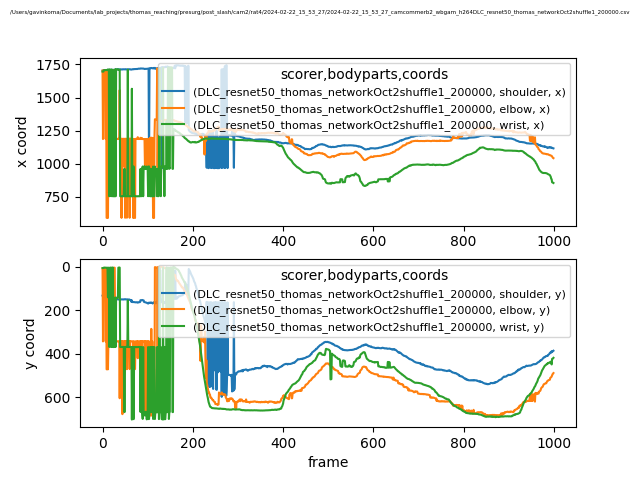

The table this chart was drawn from, first rows:
scorer, DLC_resnet50_thomas_networkOct2shuffle1_…, DLC_resnet50_thomas_networkOct2shuffle1_…, DLC_resnet50_thomas_networkOct2shuffle1_…, DLC_resnet50_thomas_networkOct2shuffle1_…, DLC_resnet50_thomas_networkOct2shuffle1_…, DLC_resnet50_thomas_networkOct2shuffle1_…, DLC_resnet50_thomas_networkOct2shuffle1_…, DLC_resnet50_thomas_networkOct2shuffle1_…, DLC_resnet50_thomas_networkOct2shuffle1_…
bodyparts, shoulder, shoulder, shoulder, elbow, elbow, elbow, wrist, wrist, wrist
coords, x, y, likelihood, x, y, likelihood, x, y, likelihood
0, 1703, 132.7, 0.5063, 1703, 7.199, 0.01273, 1696, 6, 0.007174
1, 1702, 132.1, 0.4803, 1186, 343.6, 0.02911, 1696, 5.99, 0.007068
2, 1702, 127.8, 0.366, 1704, 7.183, 0.01466, 1696, 5.973, 0.007664
3, 1705, 134.1, 0.4851, 1705, 6.884, 0.01418, 1707, 3.737, 0.008755
4, 1707, 134.4, 0.4897, 1704, 6.375, 0.0145, 1707, 4.006, 0.006858
5, 1708, 139.7, 0.5518, 1705, 6.98, 0.01464, 1707, 4.028, 0.007851
6, 1708, 134, 0.5878, 1705, 7.076, 0.0166, 1707, 4.08, 0.009714
7, 1706, 134, 0.6726, 1187, 343.8, 0.01601, 1707, 4.275, 0.00797
8, 1709, 135.2, 0.5989, 1705, 6.585, 0.01429, 1708, 4.474, 0.008185
9, 1708, 135.7, 0.6439, 590.9, 472, 0.01905, 1708, 4.636, 0.00884
10, 1708, 140.8, 0.5879, 590.5, 471.9, 0.01582, 1708, 4.331, 0.008524
11, 1708, 141, 0.5966, 1705, 6.192, 0.01132, 1707, 4.561, 0.006353
12, 1709, 142.1, 0.6426, 590.4, 472, 0.01371, 1713, 140.7, 0.006234
13, 1709, 141.9, 0.6465, 1188, 343.4, 0.09073, 1708, 4.724, 0.006726
14, 1709, 142.3, 0.6667, 1186, 344.7, 0.013, 1708, 4.278, 0.007616
15, 1709, 143.2, 0.5993, 1188, 343.7, 0.0936, 753.9, 369.2, 0.007099
16, 1709, 144.3, 0.5758, 1186, 344.6, 0.01314, 1713, 141.7, 0.008046
17, 1709, 148.3, 0.5632, 1187, 342.6, 0.1456, 1708, 4.044, 0.006917
18, 1709, 147.8, 0.643, 1705, 6.283, 0.009315, 1707, 3.824, 0.007037
19, 1707, 147.3, 0.6536, 1706, 5.673, 0.007115, 754.2, 369.4, 0.005961
20, 1709, 148.1, 0.6098, 1706, 5.464, 0.007706, 1713, 142.1, 0.00715
21, 1708, 148.1, 0.4684, 1706, 5.499, 0.008483, 1708, 3.854, 0.007004
22, 1709, 148.8, 0.4503, 1706, 5.271, 0.007306, 754.1, 369.2, 0.005802
23, 1709, 148.9, 0.4143, 1188, 342.2, 0.04828, 1709, 4.064, 0.004926
24, 1709, 149.4, 0.478, 1187, 343.4, 0.0121, 754, 369.6, 0.005928
25, 1709, 148.5, 0.2883, 1707, 4.065, 0.004944, 754.3, 369, 0.006819
26, 1709, 148.6, 0.3953, 1707, 4.682, 0.005049, 753.9, 369.4, 0.007071
27, 1709, 148.8, 0.4955, 1707, 4.4, 0.006584, 754, 369.3, 0.006966
28, 1711, 148.5, 0.5227, 1186, 343.6, 0.008932, 1713, 141.8, 0.007681
29, 1710, 148.5, 0.4667, 1187, 343.5, 0.02115, 753.9, 369, 0.004579
30, 1711, 149.3, 0.493, 1188, 342.6, 0.08965, 1713, 142.8, 0.006211
31, 1711, 149, 0.6177, 1188, 342.8, 0.14, 1713, 142.5, 0.008294
32, 1712, 149.6, 0.5146, 1186, 343.6, 0.01357, 1713, 142.7, 0.007252
33, 1711, 149.9, 0.5496, 1188, 343.6, 0.01821, 1713, 143.1, 0.006876
34, 1713, 150.3, 0.4996, 1186, 344.3, 0.008155, 1713, 142.9, 0.007097
35, 1713, 150.4, 0.467, 1188, 342.9, 0.1108, 1710, 4.106, 0.004634
36, 1713, 150.9, 0.5806, 1188, 342.5, 0.03812, 1711, 4.012, 0.00877
37, 1712, 150.9, 0.4442, 1187, 343.9, 0.01619, 1709, 3.381, 0.005444
38, 1712, 150.4, 0.425, 1556, 605.1, 0.008569, 1710, 3.891, 0.00578
39, 1713, 151.3, 0.4524, 1188, 343.5, 0.02075, 754, 369.5, 0.006387
40, 1712, 151.1, 0.4034, 1188, 342.6, 0.02627, 753.9, 369.6, 0.005578
41, 1713, 150.1, 0.4377, 1188, 342.5, 0.09917, 754.1, 369.4, 0.007105
42, 1712, 150.1, 0.3946, 590.5, 470.9, 0.01017, 754.1, 369.1, 0.005674
43, 1713, 150.3, 0.3705, 1189, 342.5, 0.1732, 754.1, 369.2, 0.004926
44, 1712, 150.3, 0.4917, 973.9, 678.4, 0.01417, 754, 368.9, 0.004664
45, 1713, 150.5, 0.4205, 1188, 343, 0.01452, 754.1, 369.1, 0.004941
46, 1713, 150, 0.4554, 1187, 343.1, 0.03618, 753.8, 369, 0.00328
47, 1713, 150.7, 0.4528, 1188, 342.2, 0.01639, 754.1, 369.1, 0.003275
48, 1713, 150.2, 0.4895, 1188, 342.9, 0.02441, 959.5, 668.6, 0.00555
49, 1713, 150.1, 0.4936, 1187, 342.6, 0.03195, 959.5, 668.6, 0.005657
50, 1713, 149.1, 0.4564, 591.3, 471, 0.007402, 754, 369.2, 0.003819
51, 1714, 150.1, 0.4638, 1189, 341.9, 0.2585, 753.8, 369.3, 0.005456
52, 1713, 150.6, 0.5257, 1188, 342.6, 0.02306, 753.9, 369.2, 0.004991
53, 1713, 150.2, 0.5922, 1187, 343.2, 0.01752, 754, 369, 0.004871
54, 1713, 150.4, 0.5669, 591.6, 471.4, 0.0059, 754, 369.1, 0.004535
55, 1713, 150.2, 0.6064, 1188, 342.9, 0.03281, 754.1, 369, 0.004719
56, 1713, 151.8, 0.594, 1188, 342.7, 0.05827, 1710, 154.8, 0.004255
57, 1713, 151.1, 0.5494, 1187, 342.8, 0.02563, 754.1, 369.3, 0.004698
... 942 more rows
